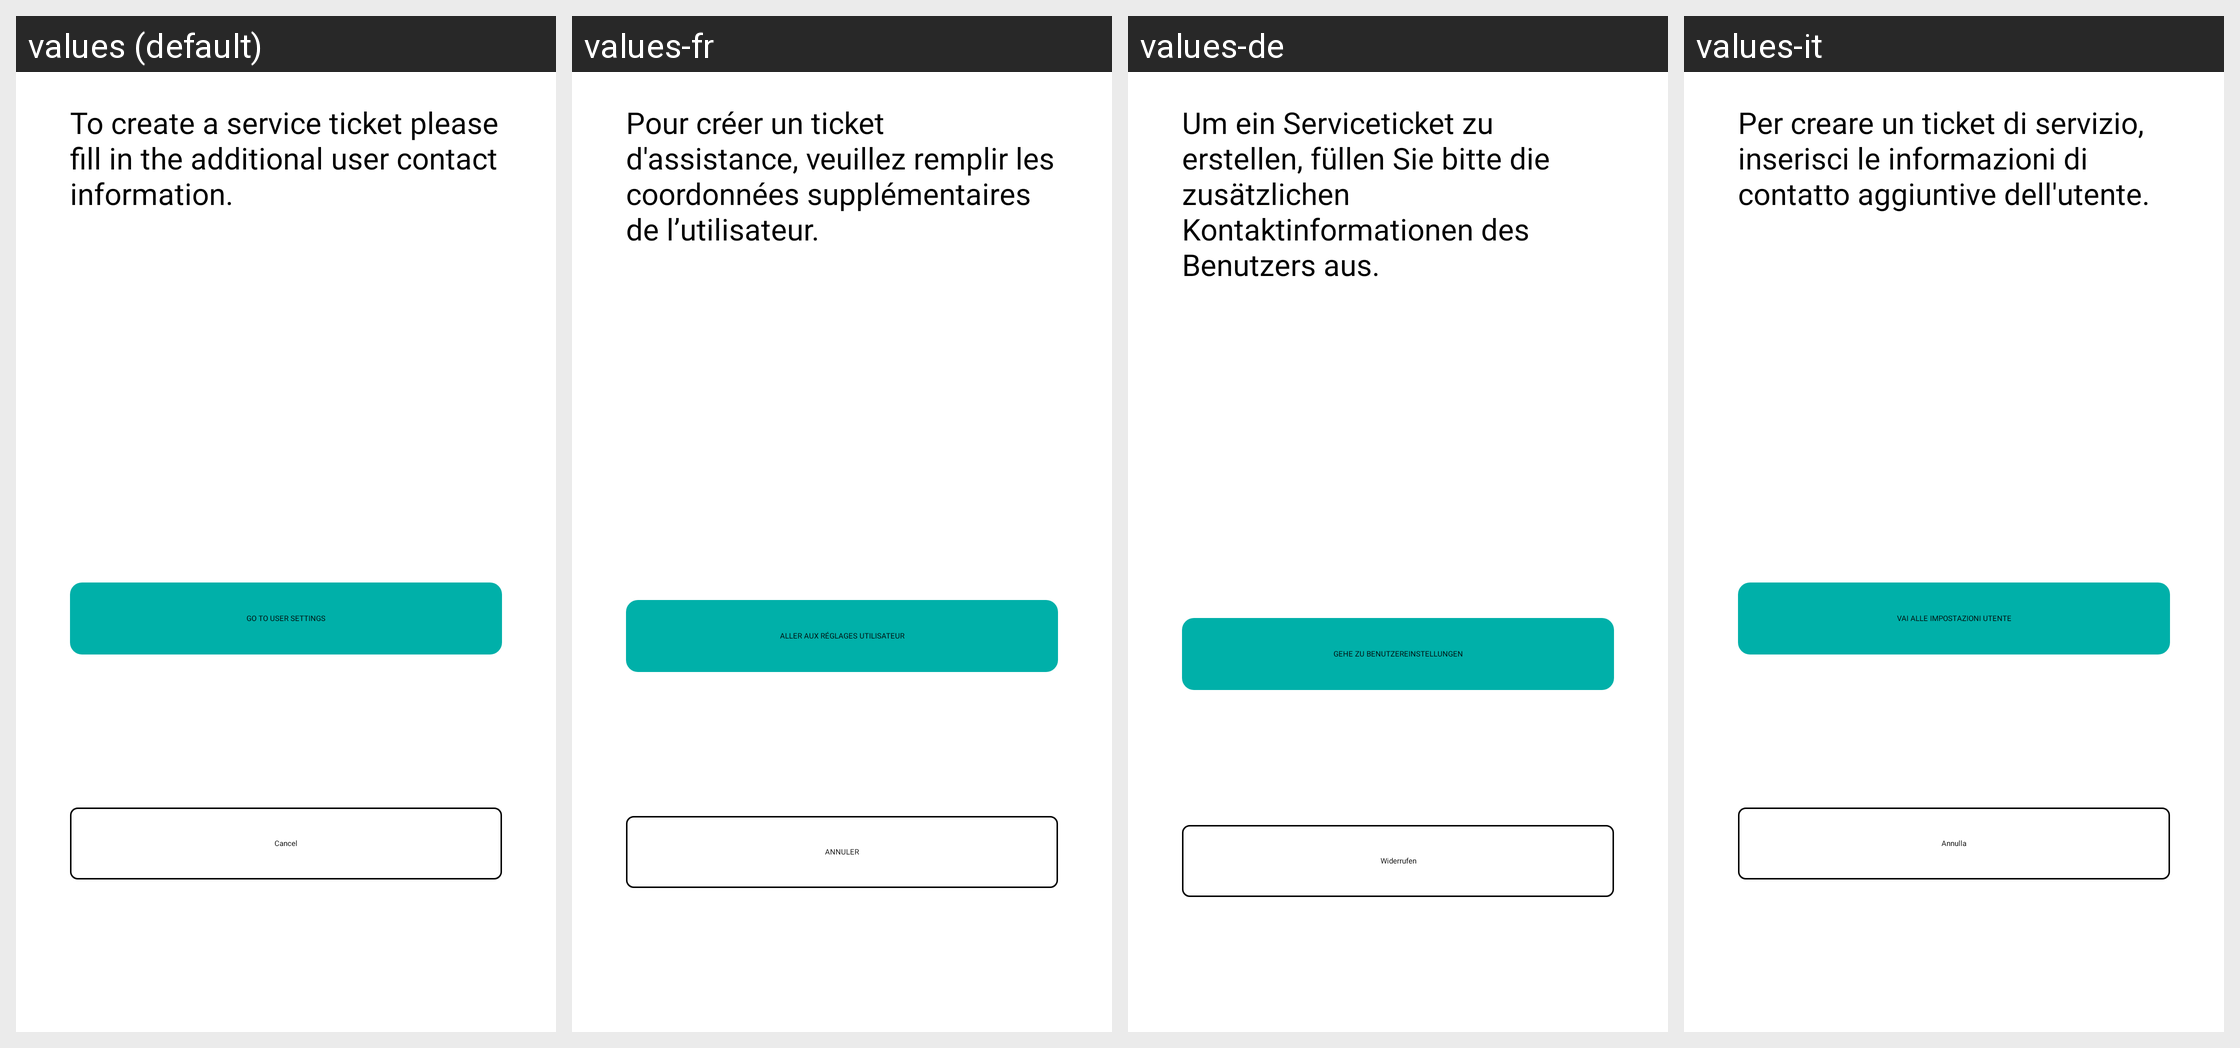

Locale-by-locale string values for the Android screen shown in this grid:
Android screen res/layout/fragment_add_ticket_dialog.xml rendered under 4 locales, left to right: values (default), values-fr, values-de, values-it. Device: Nexus 5 (rendered at 1080×1920; each locale shown at half size, 540×960, under a caption strip naming it); theme Theme.MaterialComponents.DayNight.NoActionBar.
Other locales in the repository, not shown: values-af, values-am, values-ar, values-as, values-az, values-be, values-bg, values-bn, values-bs, values-ca, values-cs, values-da, values-el, values-en, values-en-rGB, values-es, values-es-rUS, values-et, values-eu, values-fa, values-fi, values-fr-rCA, values-gl, values-gu, values-he, values-hi, values-hr, values-hu, values-hy, values-id, values-in, values-is, values-iw, values-ja, values-ka, values-kk, values-km, values-kn, values-ko, values-ky, values-lo, values-lt, values-lv, values-mk, values-ml, values-mn, values-mr, values-ms, values-my, values-nb, values-ne, values-nl, values-or, values-pa, values-pl, values-pt, values-pt-rBR, values-pt-rPT, values-ro, values-ru, values-si, values-sk, values-sl, values-sq, values-sr, values-sr-rBA, values-sv, values-sw, values-ta, values-te, values-th, values-tl, values-tr, values-uk, values-ur, values-uz, values-vi, values-zh-rCN, values-zh-rHK, values-zh-rTW, values-zu.
Strings drawn on this screen, with the default value and each locale's value (text and hints the layout hard-codes, and strings that could not be matched under every locale, appear in the picture but are not listed):

service_ticket_create_check_userInfo
  values: To create a service ticket please fill in the additional user contact information.
  values-fr: Pour créer un ticket d'assistance, veuillez remplir les coordonnées supplémentaires de l’utilisateur.
  values-de: Um ein Serviceticket zu erstellen, füllen Sie bitte die zusätzlichen Kontaktinformationen des Benutzers aus.
  values-it: Per creare un ticket di servizio, inserisci le informazioni di contatto aggiuntive dell'utente.

cancels
  values: Cancel
  values-fr: ANNULER
  values-de: Widerrufen
  values-it: Annulla

service_go_user_profile
  values: GO TO USER SETTINGS
  values-fr: ALLER AUX RÉGLAGES UTILISATEUR
  values-de: GEHE ZU BENUTZEREINSTELLUNGEN
  values-it: VAI ALLE IMPOSTAZIONI UTENTE
